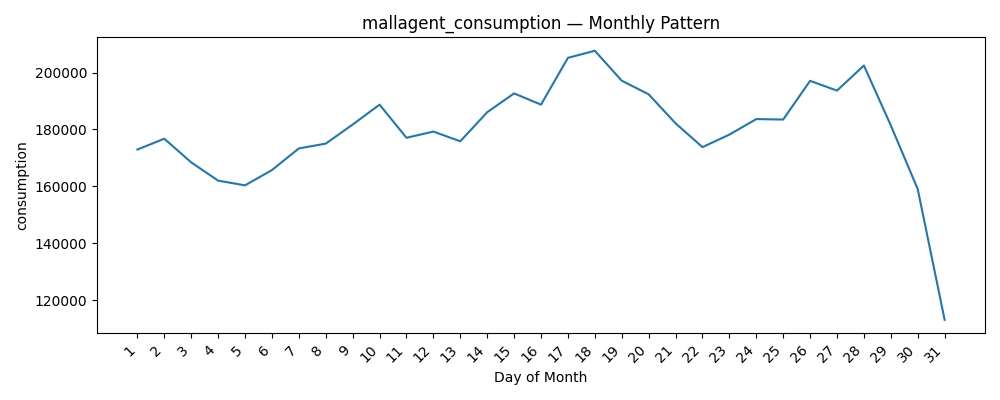

Source data for this figure (header and first rows):
datetime, consumption
1, 172959
2, 176752
3, 168449
4, 162025
5, 160370
6, 165743
7, 173346
8, 175041
9, 181737
10, 188735
11, 177092
12, 179270
13, 175854
14, 186071
15, 192687
16, 188734
17, 205182
18, 207665
19, 197157
20, 192366
21, 182175
22, 173803
23, 178204
24, 183662
25, 183501
26, 197103
27, 193666
28, 202479
29, 181430
30, 159051
31, 113110
